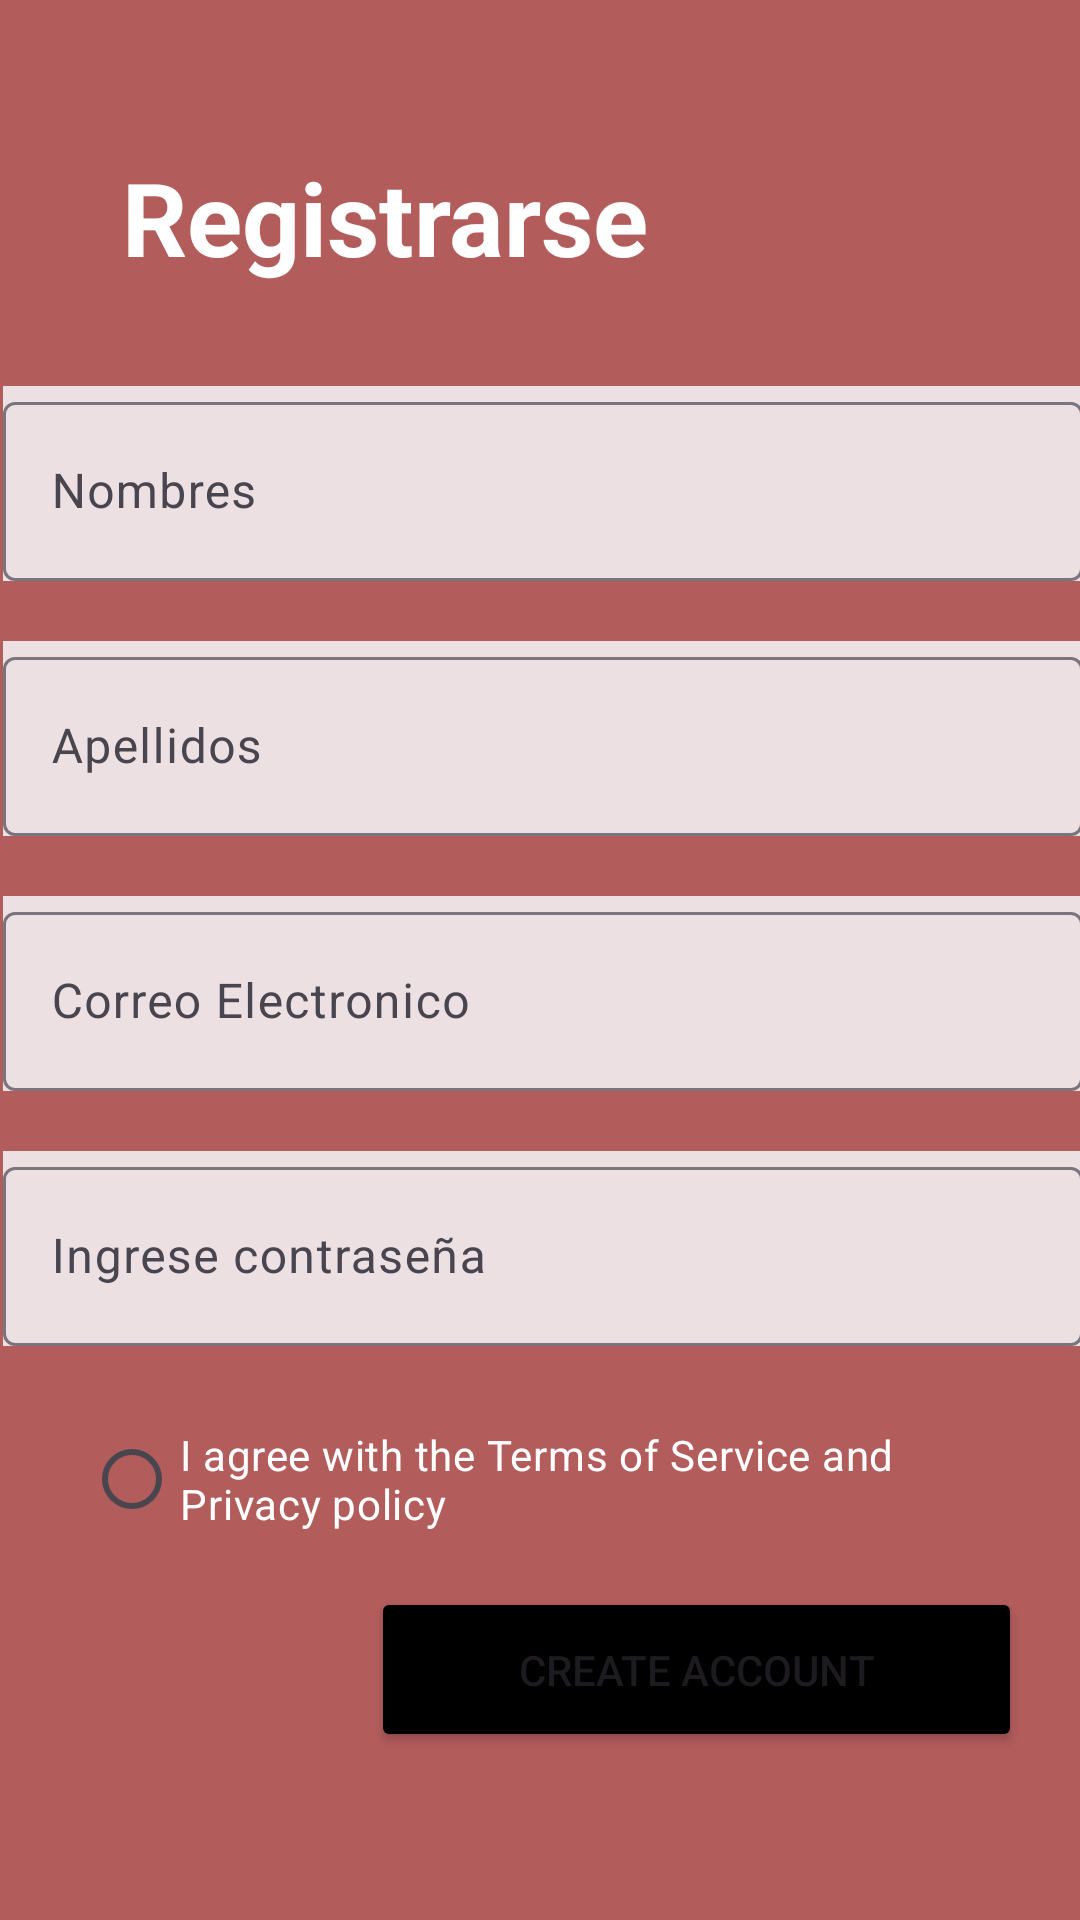

Write the Android layout XML for this screen, with the resource values it uses.
<!-- AndroidManifest.xml: application theme Theme.Lab2_Jaramillo_20190674 -->
<!-- res/layout/activity_registrarse.xml -->
<?xml version="1.0" encoding="utf-8"?>
<androidx.constraintlayout.widget.ConstraintLayout xmlns:android="http://schemas.android.com/apk/res/android"
    xmlns:app="http://schemas.android.com/apk/res-auto"
    xmlns:tools="http://schemas.android.com/tools"
    android:layout_width="match_parent"
    android:layout_height="match_parent"
    android:background="#b35c5c"
    tools:context=".Registrarse">


    <TextView
        android:id="@+id/textView2"
        android:layout_width="185dp"
        android:layout_height="49dp"
        android:text="Registrarse"
        android:textColor="#FFFFFF"
        android:textSize="34sp"
        android:textStyle="bold"
        app:layout_constraintBottom_toBottomOf="parent"
        app:layout_constraintEnd_toEndOf="parent"
        app:layout_constraintHorizontal_bias="0.232"
        app:layout_constraintStart_toStartOf="parent"
        app:layout_constraintTop_toTopOf="parent"
        app:layout_constraintVertical_bias="0.084" />


    <LinearLayout
        android:id="@+id/linearLayout"
        android:layout_width="381dp"
        android:layout_height="354dp"
        android:orientation="vertical"
        app:layout_constraintBottom_toBottomOf="parent"
        app:layout_constraintEnd_toEndOf="parent"
        app:layout_constraintHorizontal_bias="0.47"
        app:layout_constraintStart_toStartOf="parent"
        app:layout_constraintTop_toTopOf="parent"
        app:layout_constraintVertical_bias="0.415">

        <com.google.android.material.textfield.TextInputLayout
            android:id="@+id/Nombre"
            android:layout_width="360dp"
            android:layout_height="65dp"
            android:layout_gravity="center"
            android:layout_margin="10dp"
            android:background="#D6F8FAFC"
            android:hint="Nombres"
            tools:ignore="MissingConstraints">

            <com.google.android.material.textfield.TextInputEditText
                android:id="@+id/etNombre"
                android:layout_width="match_parent"
                android:layout_height="match_parent" />

        </com.google.android.material.textfield.TextInputLayout>

        <com.google.android.material.textfield.TextInputLayout
            android:id="@+id/Apellidos"
            android:layout_width="360dp"
            android:layout_height="65dp"
            android:layout_gravity="center"
            android:layout_margin="10dp"
            android:background="#D6F8FAFC"
            android:hint="Apellidos"
            tools:ignore="MissingConstraints">

            <com.google.android.material.textfield.TextInputEditText
                android:id="@+id/etApellido"
                android:layout_width="match_parent"
                android:layout_height="match_parent" />

        </com.google.android.material.textfield.TextInputLayout>

        <com.google.android.material.textfield.TextInputLayout
            android:id="@+id/Correo"
            android:layout_width="360dp"
            android:layout_height="65dp"
            android:layout_gravity="center"
            android:layout_margin="10dp"
            android:background="#D6F8FAFC"
            android:hint="Correo Electronico"
            tools:ignore="MissingConstraints">

            <com.google.android.material.textfield.TextInputEditText
                android:id="@+id/etCorreo"
                android:layout_width="match_parent"
                android:layout_height="match_parent" />

        </com.google.android.material.textfield.TextInputLayout>


        <com.google.android.material.textfield.TextInputLayout
            android:id="@+id/Contraseña"
            android:layout_width="360dp"
            android:layout_height="65dp"
            android:layout_gravity="center"
            android:layout_margin="10dp"
            android:background="#D6F8FAFC"
            android:hint="Ingrese contraseña">

            <com.google.android.material.textfield.TextInputEditText
                android:id="@+id/etContraseña"
                android:layout_width="match_parent"
                android:layout_height="match_parent"
                android:enabled="false"
                android:inputType="textPassword" />

        </com.google.android.material.textfield.TextInputLayout>

    </LinearLayout>

    <Button
        android:id="@+id/button2"
        android:layout_width="217dp"
        android:layout_height="55dp"
        android:backgroundTint="#000000"
        android:text="Create Account"
        android:onClick="irAInicio"
        app:layout_constraintBottom_toBottomOf="parent"
        app:layout_constraintEnd_toEndOf="parent"
        app:layout_constraintHorizontal_bias="0.865"
        app:layout_constraintStart_toStartOf="parent"
        app:layout_constraintTop_toBottomOf="@+id/linearLayout" />


    <CheckBox
        android:id="@+id/checkBox"
        android:layout_width="303dp"
        android:layout_height="41dp"
        android:button="?android:attr/listChoiceIndicatorSingle"
        android:text="I agree with the Terms of Service and Privacy policy"
        android:textColor="#FFFFFF"
        app:layout_constraintBottom_toBottomOf="parent"
        app:layout_constraintEnd_toEndOf="parent"
        app:layout_constraintHorizontal_bias="0.49"
        app:layout_constraintStart_toStartOf="parent"
        app:layout_constraintTop_toBottomOf="@+id/linearLayout"
        app:layout_constraintVertical_bias="0.0" />

    <TextView
        android:id="@+id/textView7"
        android:layout_width="wrap_content"
        android:layout_height="wrap_content"
        android:text="TextView"
        android:visibility="gone"
        app:layout_constraintEnd_toEndOf="parent"
        app:layout_constraintStart_toStartOf="parent"
        app:layout_constraintTop_toTopOf="parent" />

    <TextView
        android:id="@+id/textView8"
        android:layout_width="wrap_content"
        android:layout_height="wrap_content"
        android:text="TextView"
        android:visibility="gone"
        app:layout_constraintEnd_toEndOf="parent"
        app:layout_constraintStart_toStartOf="parent"
        app:layout_constraintTop_toTopOf="parent" />



</androidx.constraintlayout.widget.ConstraintLayout>
<!-- resources referenced by this layout -->
<resources>
  <style name="Theme.Lab2_Jaramillo_20190674" parent="Base.Theme.Lab2_Jaramillo_20190674" />
  <style name="Base.Theme.Lab2_Jaramillo_20190674" parent="Theme.Material3.DayNight">
          
          
          <item name="windowActionBar">false</item> 
          <item name="windowNoTitle">true</item> 
      </style>
</resources>
